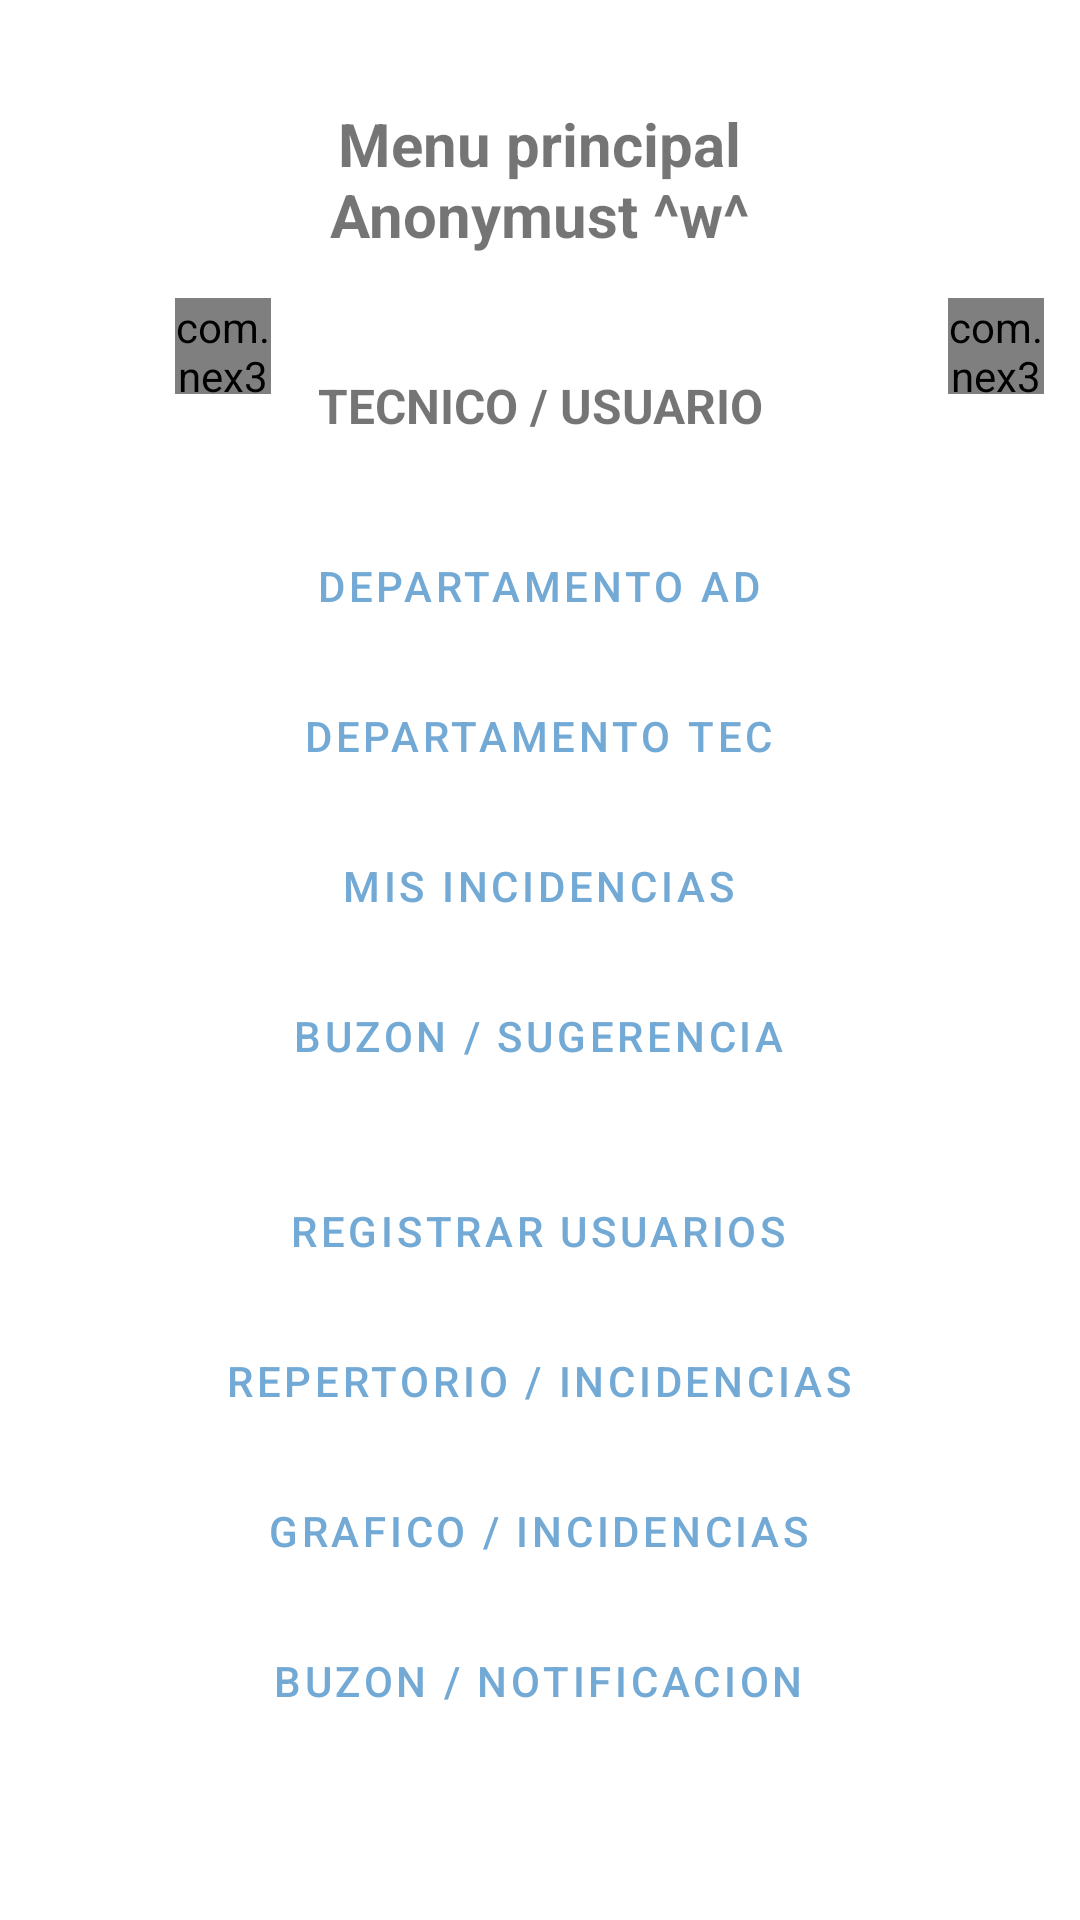

Here is an Android app screen rendered from its layout file. Give the layout XML and the strings, colors and styles it references.
<!-- AndroidManifest.xml: application theme Theme.SITEAPP -->
<!-- res/layout/activity_interfaz_dependiente.xml -->
<?xml version="1.0" encoding="utf-8"?>
<androidx.constraintlayout.widget.ConstraintLayout xmlns:android="http://schemas.android.com/apk/res/android"
    xmlns:app="http://schemas.android.com/apk/res-auto"
    xmlns:tools="http://schemas.android.com/tools"
    android:layout_width="match_parent"
    android:layout_height="match_parent"
    tools:context=".interfaz_dependiente">


    <TextView
        android:id="@+id/txv30"
        android:layout_width="242dp"
        android:layout_height="71dp"
        android:gravity="center"
        android:text="@string/txv30"
        android:textSize="20sp"
        android:textStyle="bold"
        app:layout_constraintBottom_toBottomOf="parent"
        app:layout_constraintEnd_toEndOf="parent"
        app:layout_constraintHorizontal_bias="0.497"
        app:layout_constraintStart_toStartOf="parent"
        app:layout_constraintTop_toTopOf="parent"
        app:layout_constraintVertical_bias="0.043" />

    <TextView
        android:id="@+id/txvin1"
        android:layout_width="187dp"
        android:layout_height="48dp"
        android:layout_marginTop="16dp"
        android:gravity="center"
        android:text="TECNICO / USUARIO"
        android:textSize="16sp"
        android:textStyle="bold"
        app:layout_constraintEnd_toEndOf="parent"
        app:layout_constraintStart_toStartOf="parent"
        app:layout_constraintTop_toBottomOf="@+id/txv30" />

    <ImageView
        android:id="@+id/icono15"
        android:layout_width="70dp"
        android:layout_height="70dp"
        android:layout_alignParentStart="true"
        android:layout_centerVertical="true"
        android:layout_gravity="center"
        android:layout_marginStart="24dp"
        android:layout_marginTop="4dp"
        android:paddingLeft="14dp"
        android:paddingRight="14dp"
        android:src="@drawable/ic_person_black_24dp"
        app:layout_constraintEnd_toStartOf="@+id/txvin1"
        app:layout_constraintStart_toStartOf="parent"
        app:layout_constraintTop_toBottomOf="@+id/txv30"
        tools:ignore="MissingConstraints" />

    <com.nex3z.notificationbadge.NotificationBadge
        android:id="@+id/badgeu"
        android:layout_width="32dp"
        android:layout_height="32dp"
        android:textColor="@color/red"
        app:layout_constraintBottom_toBottomOf="@+id/icono15"
        app:layout_constraintEnd_toEndOf="@+id/icono15"
        app:layout_constraintHorizontal_bias="1.0"
        app:layout_constraintStart_toStartOf="@+id/icono15"
        app:layout_constraintTop_toTopOf="@+id/icono15"
        app:layout_constraintVertical_bias="0.0"
        app:nbMaxTextLength="2" />

    <ImageView
        android:id="@+id/icono16"
        android:layout_width="70dp"
        android:layout_height="70dp"
        android:layout_alignParentStart="true"
        android:layout_centerVertical="true"
        android:layout_gravity="center"
        android:layout_marginTop="4dp"
        android:paddingLeft="14dp"
        android:paddingRight="14dp"
        android:src="@drawable/ic_handyman_black_24dp"
        app:layout_constraintEnd_toEndOf="parent"
        app:layout_constraintHorizontal_bias="0.261"
        app:layout_constraintStart_toEndOf="@+id/txvin1"
        app:layout_constraintTop_toBottomOf="@+id/txv30"
        tools:ignore="MissingConstraints" />

    <com.nex3z.notificationbadge.NotificationBadge
        android:id="@+id/badget"
        android:layout_width="32dp"
        android:layout_height="32dp"
        android:textColor="@color/red"
        app:layout_constraintBottom_toBottomOf="@+id/icono16"
        app:layout_constraintEnd_toEndOf="@+id/icono16"
        app:layout_constraintHorizontal_bias="1.0"
        app:layout_constraintStart_toStartOf="@+id/icono16"
        app:layout_constraintTop_toTopOf="@+id/icono16"
        app:layout_constraintVertical_bias="0.0"
        app:nbMaxTextLength="2" />

    <ScrollView
        android:layout_width="match_parent"
        android:layout_height="0dp"
        android:layout_marginTop="10dp"
        app:layout_constraintBottom_toBottomOf="parent"
        app:layout_constraintEnd_toEndOf="parent"
        app:layout_constraintHorizontal_bias="0.0"
        app:layout_constraintStart_toStartOf="parent"
        app:layout_constraintTop_toBottomOf="@+id/txvin1">

        <LinearLayout
            android:layout_width="match_parent"
            android:layout_height="match_parent"
            android:orientation="vertical">

            <Button
                android:id="@+id/btn30"
                style="?attr/materialButtonOutlinedStyle"
                android:layout_width="match_parent"
                android:layout_height="50dp"
                android:layout_marginStart="55dp"
                android:layout_marginTop="1dp"
                android:layout_marginEnd="56dp"
                android:gravity="center"
                android:text="@string/btn30"
                app:cornerRadius="20dp"
                app:layout_constraintEnd_toEndOf="parent"
                app:layout_constraintStart_toStartOf="parent"
                app:layout_constraintTop_toBottomOf="@+id/txvin1" />

            <Button
                android:id="@+id/btn40"
                style="?attr/materialButtonOutlinedStyle"
                android:layout_width="match_parent"
                android:layout_height="50dp"
                android:layout_marginStart="55dp"
                android:layout_marginEnd="56dp"
                android:gravity="center"
                android:text="@string/btn40"
                app:cornerRadius="20dp"
                app:layout_constraintEnd_toEndOf="parent"
                app:layout_constraintStart_toStartOf="parent"
                app:layout_constraintTop_toBottomOf="@+id/btn30" />

            <Button
                android:id="@+id/btnin"
                style="?attr/materialButtonOutlinedStyle"
                android:layout_width="match_parent"
                android:layout_height="50dp"
                android:layout_marginStart="55dp"
                android:layout_marginEnd="56dp"
                android:gravity="center"
                android:text="@string/btnin"
                app:cornerRadius="20dp"
                app:layout_constraintEnd_toEndOf="parent"
                app:layout_constraintStart_toStartOf="parent"
                app:layout_constraintTop_toBottomOf="@+id/btn40" />

            <Button
                android:id="@+id/btnin4"
                style="?attr/materialButtonOutlinedStyle"
                android:layout_width="match_parent"
                android:layout_height="50dp"
                android:layout_marginStart="55dp"
                android:layout_marginEnd="56dp"
                android:gravity="center"
                android:text="@string/btnin4"
                app:cornerRadius="20dp"
                app:layout_constraintEnd_toEndOf="parent"
                app:layout_constraintStart_toStartOf="parent"
                app:layout_constraintTop_toBottomOf="@+id/btnin" />

            <Button
                android:id="@+id/btnin1"
                style="?attr/materialButtonOutlinedStyle"
                android:layout_width="match_parent"
                android:layout_height="50dp"
                android:layout_marginStart="55dp"
                android:layout_marginTop="15dp"
                android:layout_marginEnd="56dp"
                android:gravity="center"
                android:text="@string/btnin1"
                app:cornerRadius="20dp"
                app:layout_constraintEnd_toEndOf="parent"
                app:layout_constraintStart_toStartOf="parent"
                app:layout_constraintTop_toBottomOf="@+id/btnin4" />

            <Button
                android:id="@+id/btnin2"
                style="?attr/materialButtonOutlinedStyle"
                android:layout_width="match_parent"
                android:layout_height="50dp"
                android:layout_marginStart="55dp"
                android:layout_marginEnd="56dp"
                android:gravity="center"
                android:text="@string/btnin2"
                app:cornerRadius="20dp"
                app:layout_constraintEnd_toEndOf="parent"
                app:layout_constraintStart_toStartOf="parent"
                app:layout_constraintTop_toBottomOf="@+id/btnin3" />

            <Button
                android:id="@+id/btnin3"
                style="?attr/materialButtonOutlinedStyle"
                android:layout_width="match_parent"
                android:layout_height="50dp"
                android:layout_marginStart="55dp"
                android:layout_marginEnd="56dp"
                android:gravity="center"
                android:text="@string/btnin3"
                app:cornerRadius="20dp"
                app:layout_constraintEnd_toEndOf="parent"
                app:layout_constraintStart_toStartOf="parent"
                app:layout_constraintTop_toBottomOf="@+id/btnin1" />

            <Button
                android:id="@+id/btnin5"
                style="?attr/materialButtonOutlinedStyle"
                android:layout_width="match_parent"
                android:layout_height="50dp"
                android:layout_marginStart="55dp"
                android:layout_marginEnd="56dp"
                android:layout_marginBottom="18dp"
                android:gravity="center"
                android:text="@string/btnin5"
                app:cornerRadius="20dp"
                app:layout_constraintEnd_toEndOf="parent"
                app:layout_constraintStart_toStartOf="parent"
                app:layout_constraintTop_toBottomOf="@+id/btnin2" />

        </LinearLayout>
    </ScrollView>

</androidx.constraintlayout.widget.ConstraintLayout>
<!-- resources referenced by this layout -->
<resources>
  <string name="btn30"> Departamento AD </string>
  <string name="btn40"> Departamento TEC </string>
  <string name="btnin"> Mis incidencias </string>
  <string name="btnin1"> Registrar usuarios </string>
  <string name="btnin2"> Repertorio / incidencias </string>
  <string name="btnin3"> Grafico / incidencias </string>
  <string name="btnin4"> Buzon / Sugerencia  </string>
  <string name="btnin5"> Buzon / Notificacion </string>
  <string name="txv30"> Menu principal Anonymust ^w^  </string>
  <style name="Theme.SITEAPP" parent="Theme.MaterialComponents.DayNight.DarkActionBar">
          
          <item name="colorPrimary">#72A9D5</item>
          <item name="colorPrimaryVariant">@color/purple_700</item>
          <item name="colorOnPrimary">@color/white</item>
          
          <item name="colorSecondary">@color/teal_200</item>
          <item name="colorSecondaryVariant">@color/teal_700</item>
          <item name="colorOnSecondary">@color/black</item>
          
          <item name="android:statusBarColor" tools:targetApi="l">?attr/colorPrimaryVariant</item>
          
  
  
  
      </style>
  <!-- not gathered from this repository: default colours our renderer supplied (Android Studio template values) -->
  <color name="purple_700">#FF3700B3</color>
  <color name="teal_200">#FF03DAC5</color>
  <color name="teal_700">#FF018786</color>
  <color name="black">#FF000000</color>
  <color name="white">#FFFFFFFF</color>
</resources>
